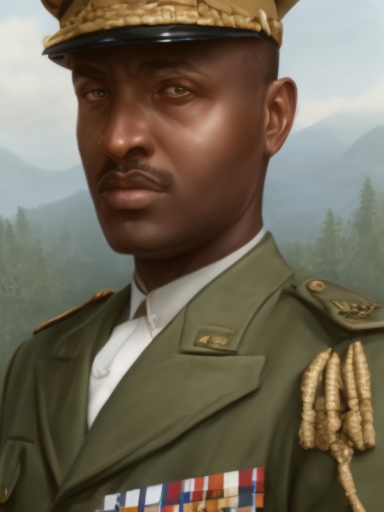
Generation parameters embedded in this image by AUTOMATIC1111 Stable Diffusion web UI or a fork of it (Forge, ...) (PNG 'parameters' text chunk):
matte painting, sharp focus, hoi4_vanilla_portrait_style, navy uniform, ethiopian,
Steps: 20, Sampler: Euler, CFG scale: 7, Seed: 2139858087, Size: 384x512, Model hash: 9b8aa544, Batch size: 8, Batch pos: 1